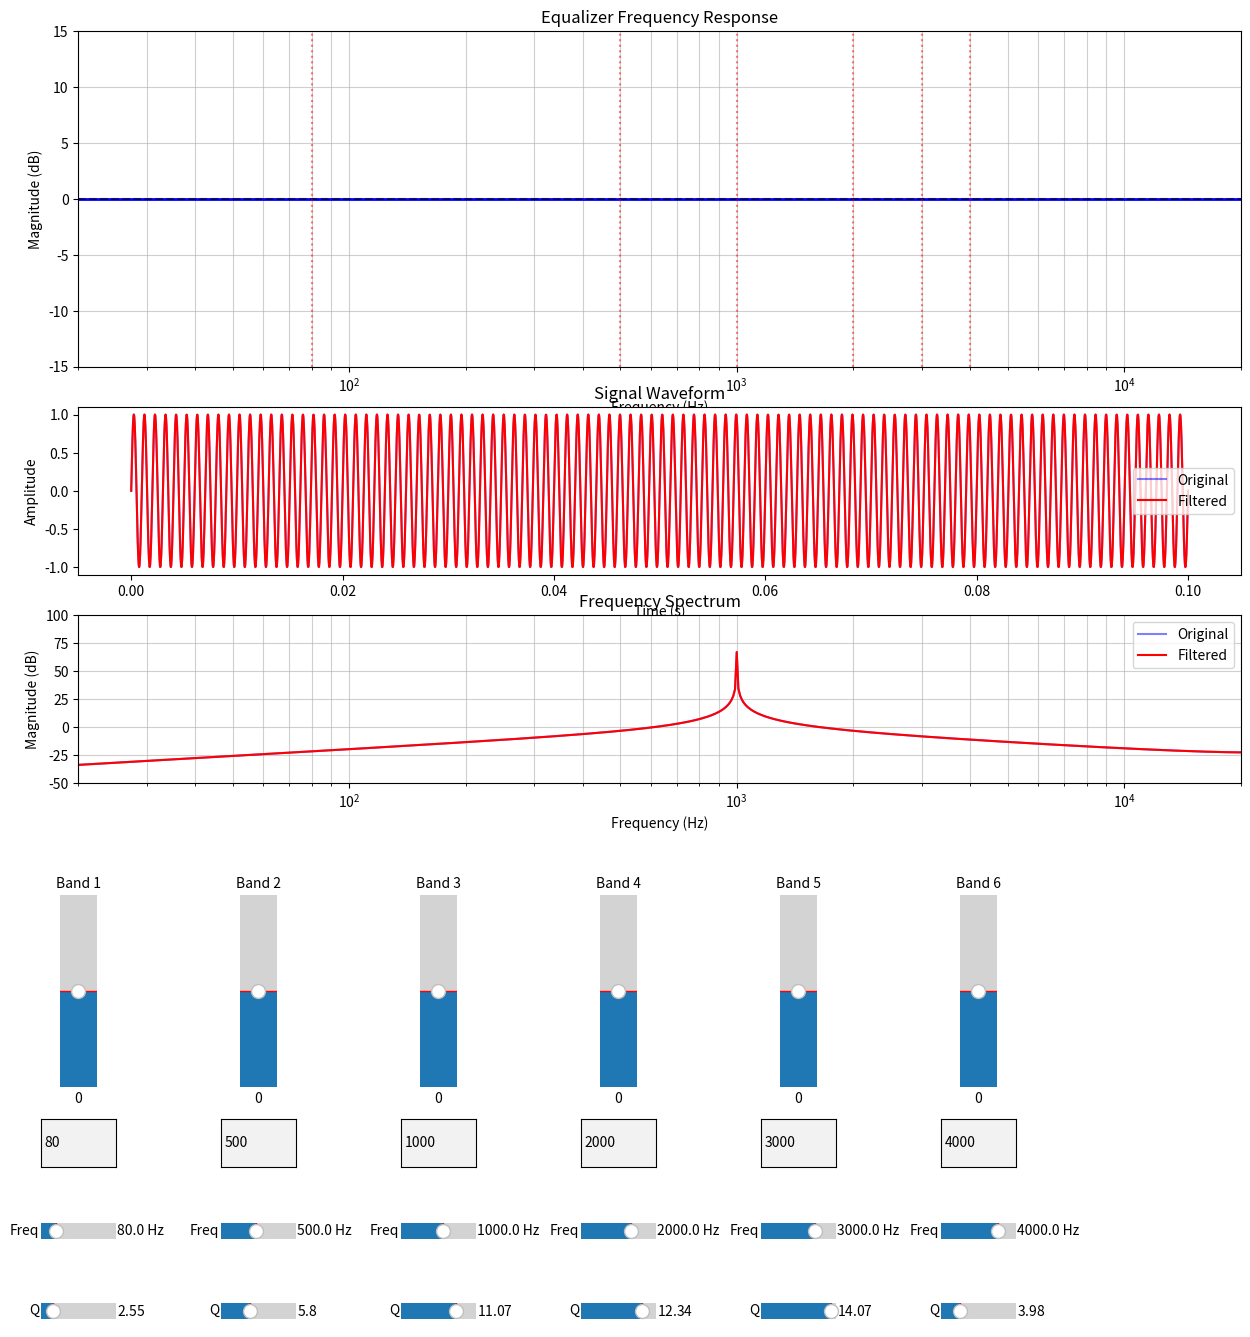

This figure's Python source:
import numpy as np
import matplotlib.pyplot as plt
from matplotlib.widgets import Slider, TextBox
import scipy.signal
from matplotlib.gridspec import GridSpec

def generate_sine_wave(frequency, duration, sample_rate=44100):
    """Generate a sine wave at specified frequency."""
    t = np.linspace(0, duration, int(sample_rate * duration))
    return np.sin(2 * np.pi * frequency * t), t

def calculate_spectrum(signal, sample_rate):
    """Calculate the frequency spectrum of a signal."""
    n = len(signal)
    freqs = np.fft.rfftfreq(n, 1/sample_rate)
    spectrum = np.abs(np.fft.rfft(signal))
    return freqs, 20 * np.log10(spectrum + 1e-10)

def apply_eq_filters(signal, sample_rate, center_freqs, gains, qs):
    """Apply EQ filters to the input signal."""
    filtered_signal = signal.copy()
    for f, g, q in zip(center_freqs, gains, qs):
        w0 = 2 * np.pi * f / sample_rate
        alpha = np.sin(w0) / (2 * q)
        A = 10 ** (g / 40)
        
        b0 = 1 + alpha * A
        b1 = -2 * np.cos(w0)
        b2 = 1 - alpha * A
        a0 = 1 + alpha / A
        a1 = -2 * np.cos(w0)
        a2 = 1 - alpha / A
        
        filtered_signal = scipy.signal.lfilter([b0, b1, b2], [a0, a1, a2], filtered_signal)
    
    return filtered_signal

def plot_eq_response():
    # Initial parameters
    sample_rate = 44100
    frequencies = [80, 500, 1000, 2000, 3000, 4000]
    q_factors = [2.547, 5.799, 11.075, 12.34, 14.071, 3.978]
    initial_gains = [0] * len(frequencies)

    # Generate test signal (1 kHz sine wave)
    duration = 0.1
    test_signal, time = generate_sine_wave(1000, duration, sample_rate)
    
    # Create figure and layout
    fig = plt.figure(figsize=(15, 16))
    gs = GridSpec(5, 1, height_ratios=[2, 1, 1, 1, 1])
    
    ax_freq = fig.add_subplot(gs[0])
    ax_signal = fig.add_subplot(gs[1])
    ax_spectrum = fig.add_subplot(gs[2])
    ax_sliders_gain = fig.add_subplot(gs[3])
    ax_sliders_freq_q = fig.add_subplot(gs[4])
    ax_sliders_gain.set_visible(False)
    ax_sliders_freq_q.set_visible(False)

    # Calculate frequency points for plotting
    freq_points = np.logspace(np.log10(20), np.log10(20000), 1000)

    def calculate_response(freqs, center_freqs, gains, qs):
        magnitudes = np.ones_like(freqs)
        for f, q, g in zip(center_freqs, qs, gains):
            w0 = 2 * np.pi * f / sample_rate
            alpha = np.sin(w0) / (2 * q)
            A = 10 ** (g / 40)
            b0 = 1 + alpha * A
            b1 = -2 * np.cos(w0)
            b2 = 1 - alpha * A
            a0 = 1 + alpha / A
            a1 = -2 * np.cos(w0)
            a2 = 1 - alpha / A
            w, h = scipy.signal.freqz([b0, b1, b2], [a0, a1, a2], worN=freqs, fs=sample_rate)
            magnitudes *= np.abs(h)
        return 20 * np.log10(magnitudes)

    # Initial response
    initial_response = calculate_response(freq_points, frequencies, initial_gains, q_factors)
    response_line, = ax_freq.semilogx(freq_points, initial_response, 'b-', linewidth=2)
    
    # Plot initial signal
    filtered_signal = apply_eq_filters(test_signal, sample_rate, frequencies, initial_gains, q_factors)
    signal_line, = ax_signal.plot(time, test_signal, 'b-', alpha=0.5, label='Original')
    filtered_line, = ax_signal.plot(time, filtered_signal, 'r-', label='Filtered')
    ax_signal.legend()
    ax_signal.set_title('Signal Waveform')
    ax_signal.set_xlabel('Time (s)')
    ax_signal.set_ylabel('Amplitude')
    
    # Plot initial spectrum
    orig_freqs, orig_spectrum = calculate_spectrum(test_signal, sample_rate)
    filt_freqs, filt_spectrum = calculate_spectrum(filtered_signal, sample_rate)
    spectrum_orig_line, = ax_spectrum.semilogx(orig_freqs, orig_spectrum, 'b-', alpha=0.5, label='Original')
    spectrum_filt_line, = ax_spectrum.semilogx(filt_freqs, filt_spectrum, 'r-', label='Filtered')
    ax_spectrum.grid(True, which="both", ls="-", alpha=0.6)
    ax_spectrum.set_xlim(20, 20000)
    ax_spectrum.set_title('Frequency Spectrum')
    ax_spectrum.set_ylim(-50, 100)
    ax_spectrum.set_xlabel('Frequency (Hz)')
    ax_spectrum.set_ylabel('Magnitude (dB)')
    ax_spectrum.legend()
    
    # Plot settings for EQ response
    ax_freq.grid(True, which="both", ls="-", alpha=0.6)
    ax_freq.set_xlim(20, 20000)
    ax_freq.set_ylim(-15, 15)
    ax_freq.set_title('Equalizer Frequency Response')
    ax_freq.set_xlabel('Frequency (Hz)')
    ax_freq.set_ylabel('Magnitude (dB)')
    ax_freq.axhline(y=0, color='k', linestyle='--', alpha=0.5)

    freq_lines = [ax_freq.axvline(x=f, color='r', linestyle=':', alpha=0.5) for f in frequencies]

    slider_width = 0.05
    slider_spacing = 0.12
    slider_height_gain = 0.12
    slider_height_freq_q = 0.02
    slider_bottom_gain = 0.22
    slider_bottom_freq = 0.12
    slider_bottom_q = 0.07
    textbox_bottom = slider_bottom_freq + 0.05

    sliders_gain = []
    sliders_freq = []
    sliders_q = []
    textboxes_freq = []

    current_gains = initial_gains[:]
    current_frequencies = frequencies[:]
    current_q_factors = q_factors[:]

    def validate_frequency(text):
        try:
            freq = float(text)
            return 20 <= freq <= 20000
        except ValueError:
            return False

    def textbox_submit(text, index):
        if validate_frequency(text):
            freq = float(text)
            log_freq = np.log10(freq)
            sliders_freq[index].set_val(log_freq)
            update_response()

    for i, (freq, gain, q) in enumerate(zip(frequencies, initial_gains, q_factors)):
        slider_left = 0.1 + i * slider_spacing
        
        # Frequency text input
        ax_textbox = plt.axes([slider_left, textbox_bottom, slider_width, 0.03])
        text_box = TextBox(ax_textbox, '', initial=str(int(freq)))
        text_box.on_submit(lambda text, idx=i: textbox_submit(text, idx))
        textboxes_freq.append(text_box)
        
        # Gain slider
        ax_slider_gain = plt.axes([slider_left, slider_bottom_gain, slider_width, slider_height_gain])
        slider_gain = Slider(ax_slider_gain, f'Band {i+1}', -12, 12, valinit=gain, orientation='vertical')
        sliders_gain.append(slider_gain)
        
        # Frequency slider (logarithmic)
        ax_slider_freq = plt.axes([slider_left, slider_bottom_freq, slider_width, slider_height_freq_q])
        slider_freq = Slider(ax_slider_freq, 'Freq', np.log10(20), np.log10(20000), valinit=np.log10(freq))
        slider_freq.valtext.set_text(f'{10**slider_freq.val:.1f} Hz')
        sliders_freq.append(slider_freq)
        
        # Q-factor slider
        ax_slider_q = plt.axes([slider_left, slider_bottom_q, slider_width, slider_height_freq_q])
        slider_q = Slider(ax_slider_q, 'Q', 0.1, 15, valinit=q)
        sliders_q.append(slider_q)

    def update_response():
        current_gains[:] = [s.val for s in sliders_gain]
        current_frequencies[:] = [10**s.val for s in sliders_freq]
        current_q_factors[:] = [s.val for s in sliders_q]
        
        # Update frequency response
        new_response = calculate_response(freq_points, current_frequencies, current_gains, current_q_factors)
        response_line.set_ydata(new_response)

        # Update filtered signal
        new_filtered_signal = apply_eq_filters(test_signal, sample_rate, 
                                             current_frequencies, current_gains, current_q_factors)
        filtered_line.set_ydata(new_filtered_signal)
        
        # Update spectrum
        _, new_filt_spectrum = calculate_spectrum(new_filtered_signal, sample_rate)
        spectrum_filt_line.set_ydata(new_filt_spectrum)

        # Update frequency display text and textboxes
        for i, (slider, textbox) in enumerate(zip(sliders_freq, textboxes_freq)):
            freq = 10**slider.val
            slider.valtext.set_text(f'{freq:.1f} Hz')
            if textbox.text != str(int(freq)):
                textbox.set_val(str(int(freq)))
        
        for line, freq in zip(freq_lines, current_frequencies):
            line.set_xdata([freq, freq])
        
        fig.canvas.draw_idle()

    def slider_freq_update(val, index):
        freq = 10**sliders_freq[index].val
        textboxes_freq[index].set_val(str(int(freq)))
        update_response()

    for i, slider in enumerate(sliders_freq):
        slider.on_changed(lambda val, idx=i: slider_freq_update(val, idx))

    for slider in sliders_gain + sliders_q:
        slider.on_changed(lambda _: update_response())

    plt.subplots_adjust(bottom=0.15)
    plt.show()

plot_eq_response()